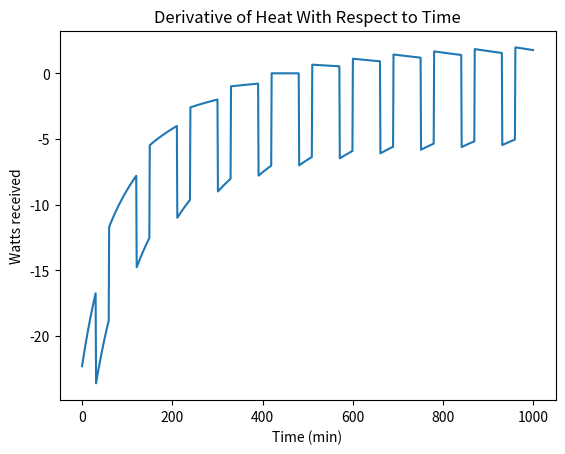
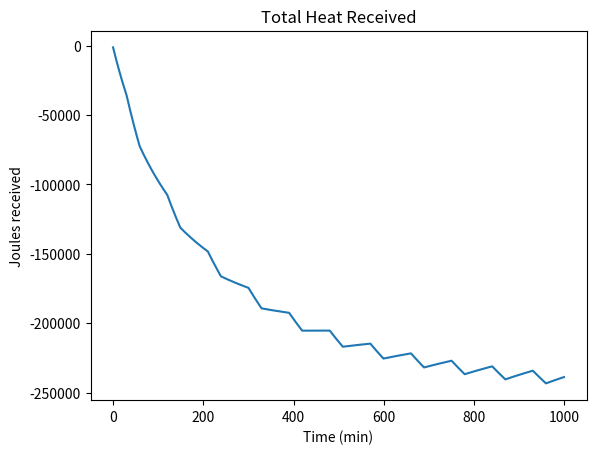
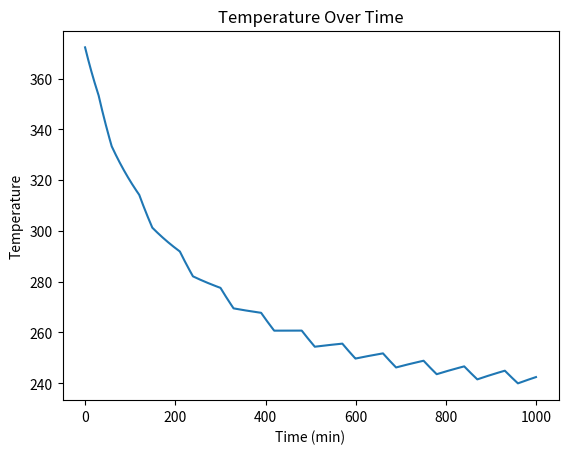

Reproduce these figures in Python, in order.
import matplotlib.pyplot as plt
import numpy as np

# calculating absorbed heat loads received from spacecraft
def ThermalFunction(h, r, emissivity, absorptivity, specificHeat, density, startTemp, eclipseLength, period):

    albedo = 0.3  # albedo of earth
    solarFlux = 1373  # solar flux constant @ earth # W/m^2
    Rearth = 6371000  # radius earth m
    Searth = 236  # W/m^2
    #h = 500000  # altitude of spacecraft m

    # material prop
    #r = 0.05  # 10cm diameter
    crossSectionalArea = np.pi * pow(r, 2)
    surfaceArea = 4 * np.pi * pow(r, 2)
    volume = (4 / 3) * np.pi * pow(r, 3)

    # http://homepages.cae.wisc.edu/~hessel/faqs/thermalPropertiesOfMetalsAndCoatings.htm
    #absorptivity = 0.65  # absorptivity i'm using black anodized aluminum
    #emissivity = 0.85  # emissivity
    stefanBoltzman = 5.67 * pow(10, -8)  # W/(m^2 K^4)
    #specificHeat = 880  # specific heat(J/kgK)
    #density = 3970
    mass = density * volume

    # start at noon
    #eclipseLength = 30  # minutes
    #period = 90  # minutes
    sunLength = period - eclipseLength

    dQList = []  # watts
    totalHeatList = []  # joules
    totalChangeInHeat = 0
    Tlist = []
    #startTemp = 273
    currentTemp = startTemp  # initial temp
    time = [x for x in range(1000)]
    for i in time:
        orbitTime = i % period
        in_eclipse = (orbitTime > sunLength / 2) and (orbitTime < sunLength / 2 + eclipseLength)

        heightFactor = Rearth / pow(Rearth + h, 2)

        dQAlbedo = absorptivity * solarFlux * albedo * crossSectionalArea * heightFactor
        dQIR = emissivity * Searth * crossSectionalArea * heightFactor
        dQSolarRad = 0 if in_eclipse else absorptivity * crossSectionalArea * solarFlux
        dQEmitted = emissivity * stefanBoltzman * surfaceArea * pow(currentTemp, 4)

        dQtot = dQAlbedo + dQIR + dQSolarRad - dQEmitted
        dQList.append(dQtot)

        deltaQ = dQtot * 60
        totalChangeInHeat += deltaQ
        totalHeatList.append(totalChangeInHeat)

        deltaTemp = deltaQ / (mass * specificHeat)

        currentTemp += deltaTemp
        Tlist.append(currentTemp)

    plt.figure(1)
    plt.plot(time, dQList)
    plt.title("Derivative of Heat With Respect to Time")
    plt.ylabel('Watts received')
    plt.xlabel('Time (min)')

    plt.figure(2)
    plt.plot(time, totalHeatList)
    plt.title("Total Heat Received")
    plt.ylabel('Joules received')
    plt.xlabel('Time (min)')

    plt.figure(3)
    plt.plot(time, Tlist)
    plt.title("Temperature Over Time")
    plt.ylabel('Temperature')
    plt.xlabel('Time (min)')

    plt.show()
ThermalFunction(500000, 0.05, 0.85, 0.65, 880, 3970, 373, 30, 90)
